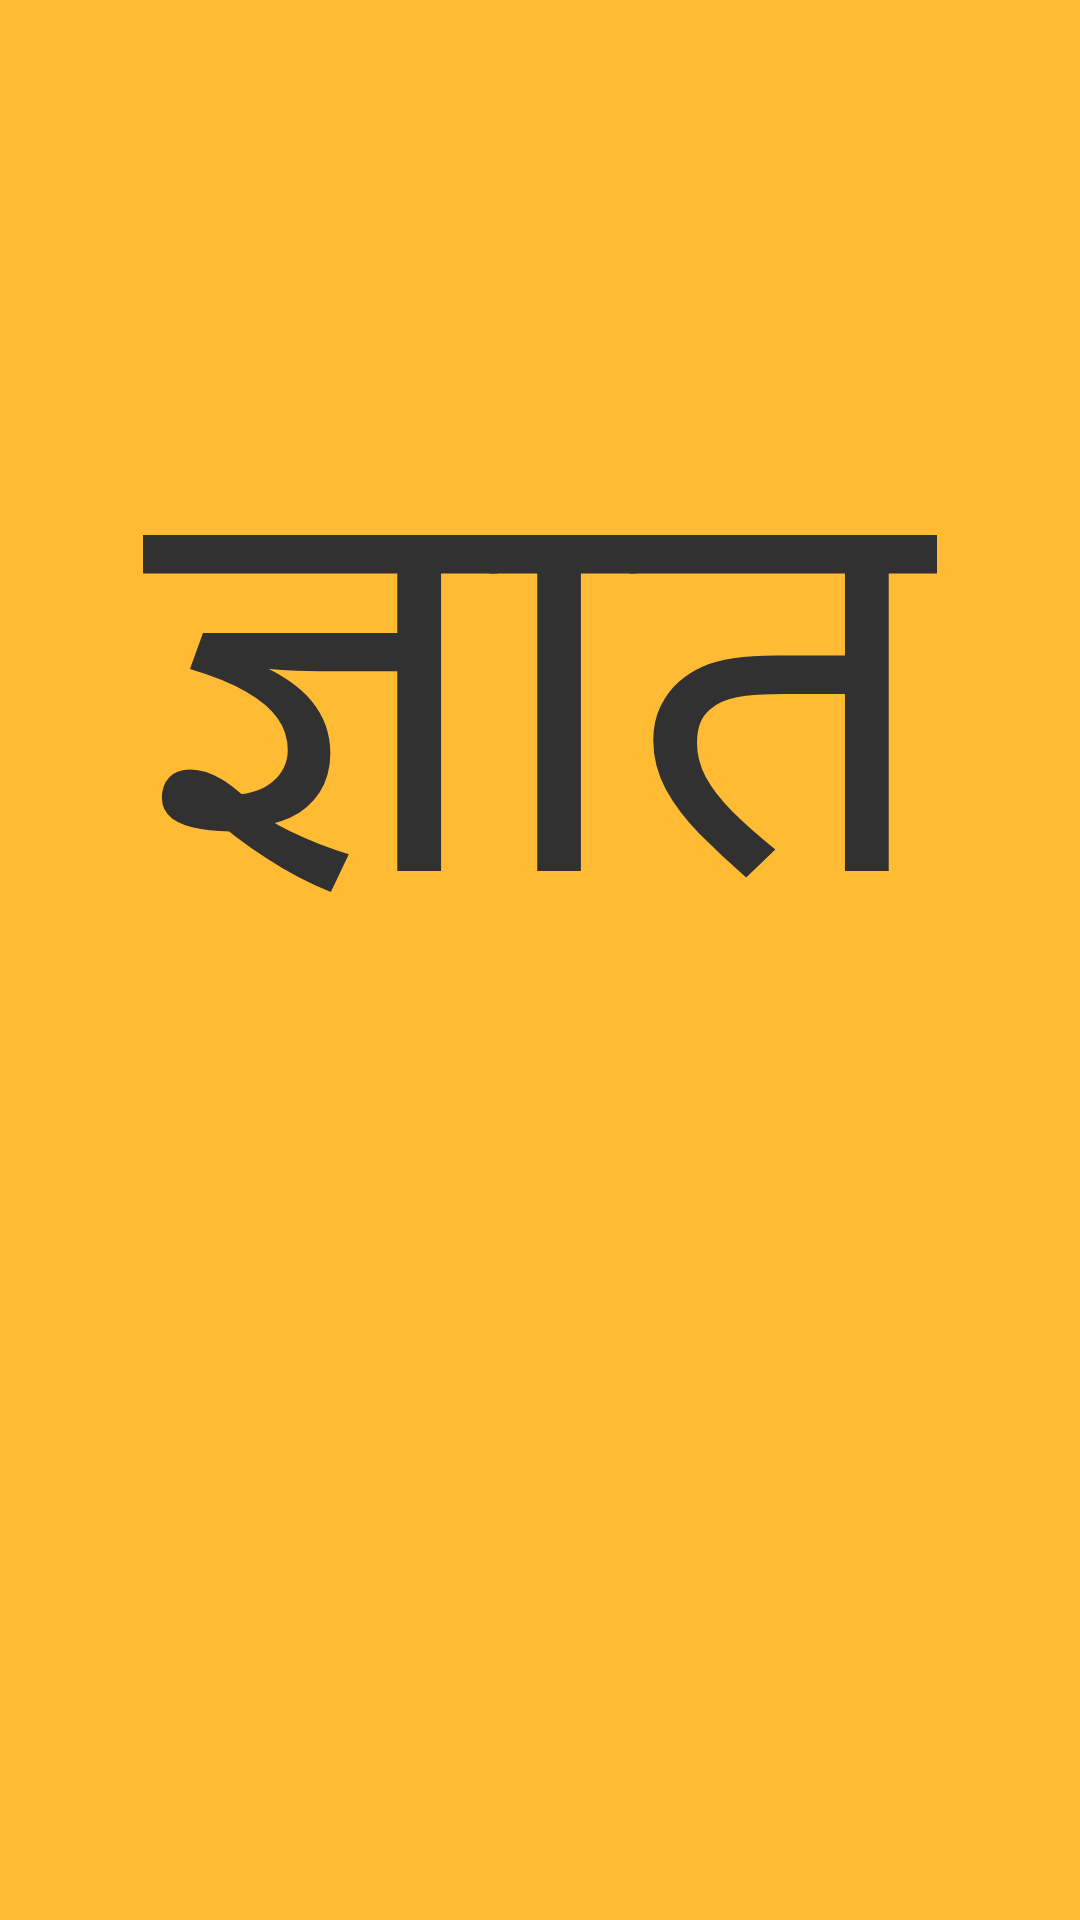

Reconstruct the res/layout file that produces this screen, plus the resources it refers to.
<!-- AndroidManifest.xml: application theme AppTheme -->
<!-- res/layout/activity_last.xml -->
<?xml version="1.0" encoding="utf-8"?>
<RelativeLayout xmlns:android="http://schemas.android.com/apk/res/android"
    xmlns:app="http://schemas.android.com/apk/res-auto"
    xmlns:tools="http://schemas.android.com/tools"
    android:layout_width="match_parent"
    android:layout_height="match_parent"
    tools:context=".LASTActivity"
    android:background="@android:color/holo_orange_light"
    >

    <TextView
        android:layout_width="wrap_content"
        android:layout_height="wrap_content"
        android:layout_centerHorizontal="true"
        android:layout_marginTop="100dp"
        android:text="ज्ञात"
        android:textSize="180dp"
        android:textColor="@color/darkgrey"
        />

</RelativeLayout>
<!-- resources referenced by this layout -->
<resources>
  <color name="darkgrey">#FF313131</color>
  <style name="AppTheme" parent="Theme.AppCompat.Light.DarkActionBar">
          
          <item name="colorPrimary">@color/yellow</item>
          <item name="colorPrimaryDark">@color/black</item>
          <item name="colorAccent">@color/yellow</item>
      </style>
  <color name="yellow">#F3AA00</color>
  <color name="black">#FF000000</color>
</resources>
